Run: headless pygame with SDL's dummy video driver; simulated clock (each Clock.tick advances the game by its frame time, no real sleeping); random seed 0; keys injected as events and as key.get_pressed() state; no mouse input.
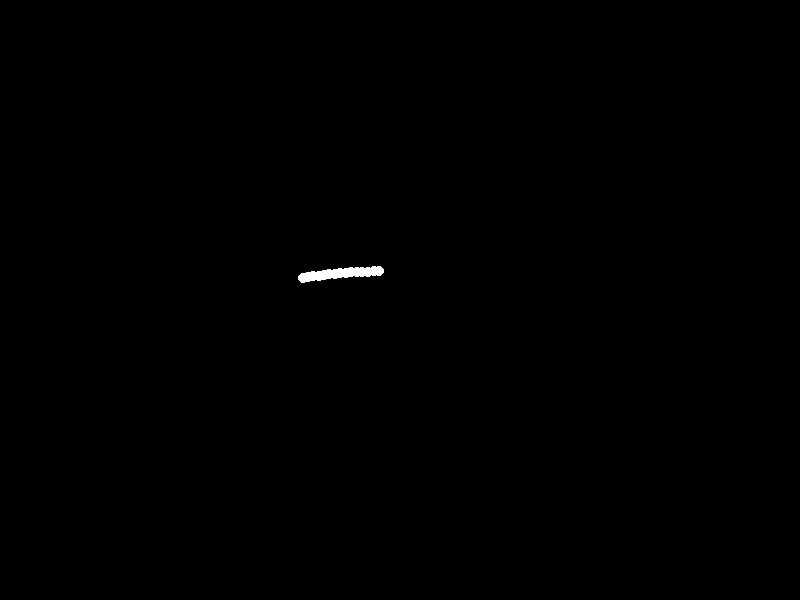
Frame 1 of 4 · flips 1–60 · no input
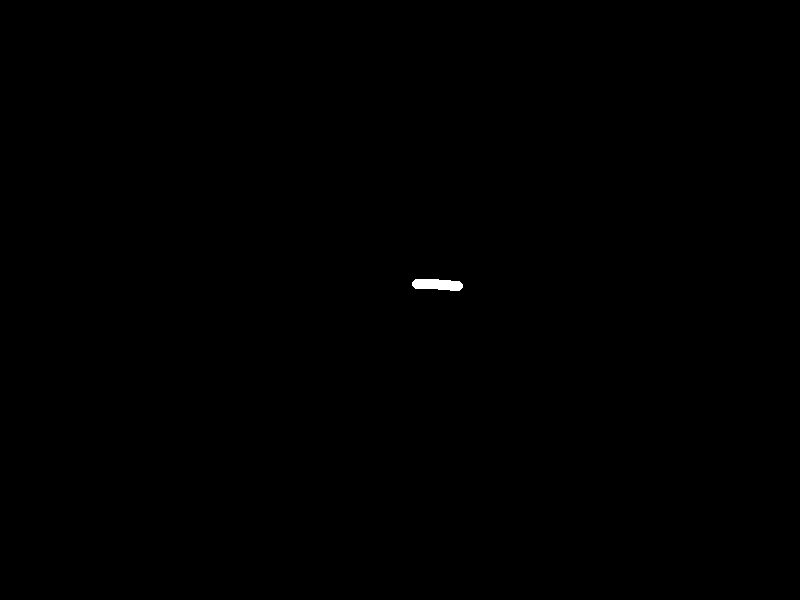
Frame 2 of 4 · flips 61–180 · tapped SPACE, RETURN · held RIGHT (→), D
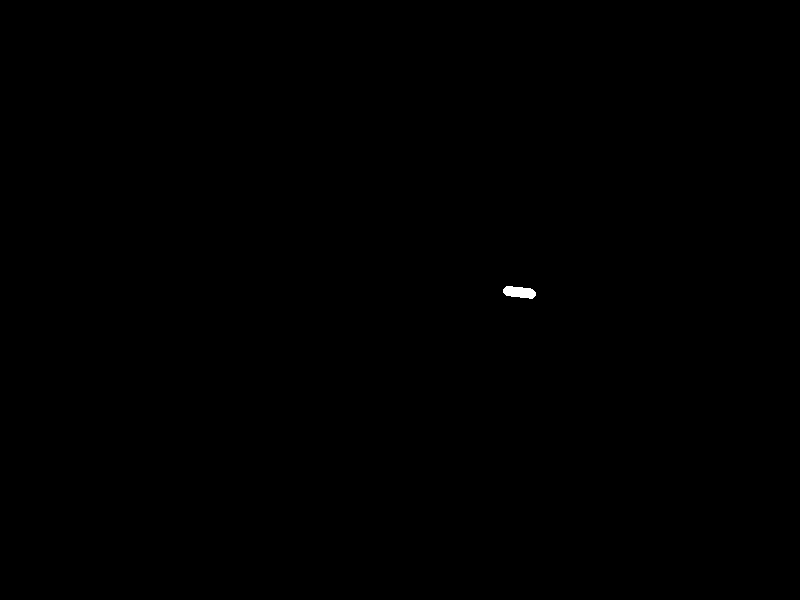
Frame 3 of 4 · flips 181–300 · held DOWN (↓), S
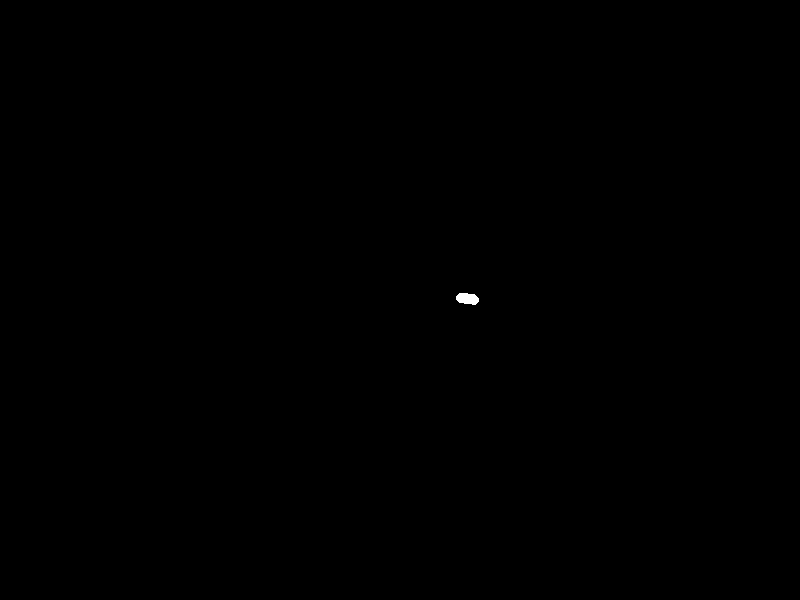
Frame 4 of 4 · flips 301–420 · held LEFT (←), A, UP (↑), W

The pygame program that drew these frames:


import pygame
import math

# Initialize Pygame
pygame.init()

# Screen dimensions
width, height = 800, 600
screen = pygame.display.set_mode((width, height))
pygame.display.set_caption("Happy Woman Walking Animation")

# Colors
black = (0, 0, 0)
white = (255, 255, 255)

# Point-light properties
num_lights = 15
lights = []

# Initial positions and velocities for the point-lights
for i in range(num_lights):
    x = width // 2 + (i - num_lights // 2) * 10
    y = height // 2
    lights.append({'x': x, 'y': y, 'vx': 0, 'vy': 0})

# Animation parameters
frame_rate = 60
clock = pygame.time.Clock()
running = True

def update_positions(lights, dt):
    # Update positions based on velocities
    for light in lights:
        light['x'] += light['vx'] * dt
        light['y'] += light['vy'] * dt

def apply_gravity(lights, dt):
    # Simple gravity effect
    for light in lights:
        light['vy'] += 9.8 * dt

def apply_friction(lights, friction):
    # Apply friction to slow down the movement
    for light in lights:
        light['vx'] *= friction
        light['vy'] *= friction

def calculate_velocity(lights, target_x, target_y, speed):
    # Calculate velocity to move towards the target position
    for light in lights:
        dx = target_x - light['x']
        dy = target_y - light['y']
        distance = math.sqrt(dx**2 + dy**2)
        if distance > 0:
            light['vx'] = (dx / distance) * speed
            light['vy'] = (dy / distance) * speed

def animate():
    global running
    frame_count = 0
    step = 0
    steps_per_cycle = 100
    cycle_length = 10  # seconds
    speed = 200  # pixels per second
    friction = 0.98

    while running:
        dt = clock.get_time() / 1000.0
        screen.fill(black)

        # Calculate target position for the current step
        target_x = width // 2 + (step - steps_per_cycle // 2) * 10
        target_y = height // 2 + 50 * math.sin(step / 10.0)

        # Update velocities
        calculate_velocity(lights, target_x, target_y, speed)

        # Apply gravity and friction
        apply_gravity(lights, dt)
        apply_friction(lights, friction)

        # Update positions
        update_positions(lights, dt)

        # Draw point-lights
        for light in lights:
            pygame.draw.circle(screen, white, (int(light['x']), int(light['y'])), 5)

        pygame.display.flip()
        clock.tick(frame_rate)

        # Increment step and handle cycling
        step += 1
        if step >= steps_per_cycle:
            step = 0

        # Quit condition
        for event in pygame.event.get():
            if event.type == pygame.QUIT:
                running = False

if __name__ == "__main__":
    animate()
    pygame.quit()
